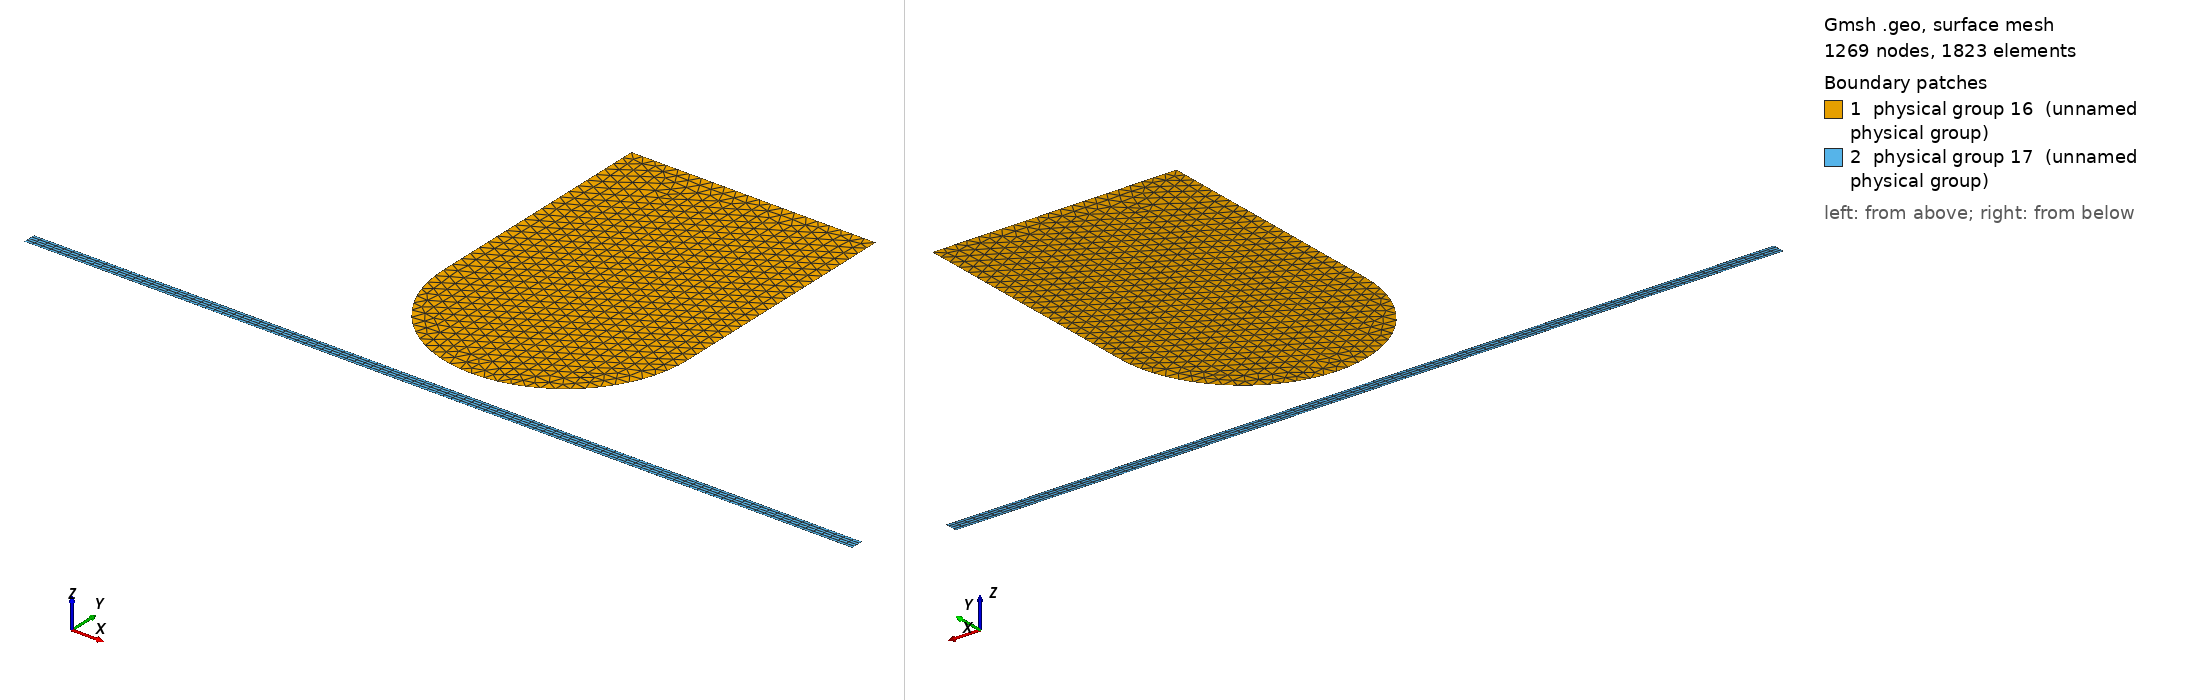

Gmsh geometry script, surface-meshed: 1269 nodes, 1823 surface elements. Boundary patches (legend numbers): 1 physical group 16 (unnamed physical group), 2 physical group 17 (unnamed physical group). Left view from above one corner, right view from below the opposite corner. Legend entries are the model's physical surfaces. The drawing asked Gmsh for element sizes between 1% and 20% of the model's largest extent; the script's own settings can give other sizes.

=== birdImpact_deformable_panel_Mtf_Pfem_Smojver.geo (drawn) ===
N = 10;
nNodes = N+1;
R = 0.06;
L = 0.2032;
h = 0.00635;
d = 2.5*(R/N); 

Point(1) = {-L, -h, 0, 1.0};
Point(2) = {L, -h, 0, 1.0};
Point(3) = {L, 0, 0, 1.0};
Point(4) = {-L, 0, 0, 1.0};
Point(5) = {-R, d+R, 0, 1.0};
Point(6) = {0, d+R, 0, 1.0};
Point(7) = {R, d+R, 0, 1.0};
Point(8) = {R, d+R+2*R, 0, 1.0};
Point(9) = {-R, d+R+2*R, 0, 1.0};

Line(1) = {1, 2};
Line(2) = {2, 3};
Line(3) = {3, 4};
Line(4) = {4, 1};
Circle(5) = {5, 6, 7};
Line(6) = {7, 8};
Line(7) = {8, 9};
Line(8) = {9, 5};

Line Loop(9) = {5, 6, 7, 8};
Plane Surface(10) = {9};
Line Loop(11) = {1, 2, 3, 4};
Plane Surface(12) = {11};

Physical Line(13) = {3};          //FSI surface
Physical Line(14) = {2, 4};       //Clamping
Physical Line(15) = {5, 6, 7, 8}; //Free surface
Physical Surface(16) = {10};      //Bird
Physical Surface(17) = {12};      //Panel

Transfinite Line{1} = 3*(L/R)*N+1;
Transfinite Line{2} = 4*(h/R)*N+1;
Transfinite Line{3} = 3*(L/R)*N+1;
Transfinite Line{4} = 4*(h/R)*N+1;
Transfinite Line{5} = 3*nNodes;
Transfinite Line{6} = 2*nNodes;
Transfinite Line{7} = 2*nNodes;
Transfinite Line{8} = 2*nNodes;
Transfinite Surface{12} = {1,2,3,4};
Recombine Surface{12};
